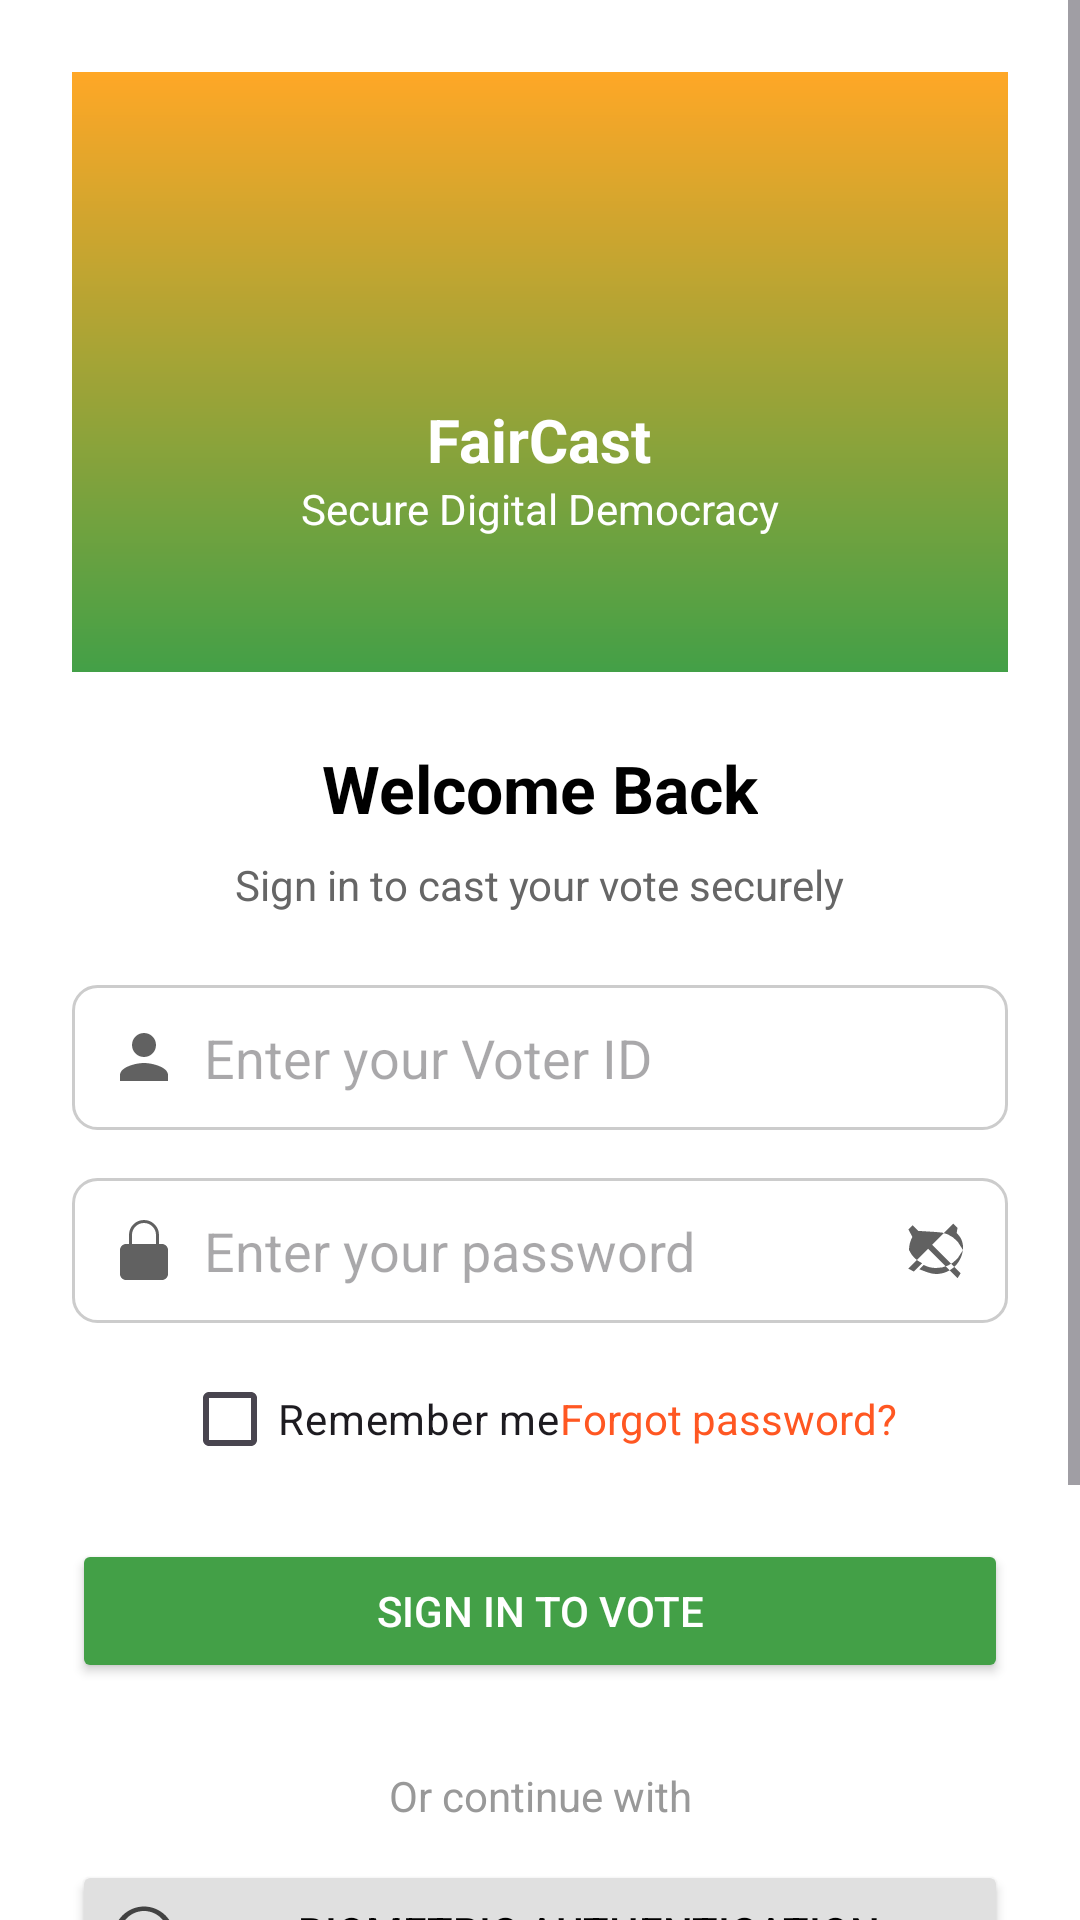

The Android layout XML behind this screen, and the referenced resources:
<!-- AndroidManifest.xml: application theme Theme.FairCast -->
<!-- res/layout/activity_login.xml -->
<?xml version="1.0" encoding="utf-8"?>
<ScrollView xmlns:android="http://schemas.android.com/apk/res/android"
    android:layout_width="match_parent"
    android:layout_height="match_parent"
    android:background="#FFFFFF"
    android:fillViewport="true">

    <LinearLayout
        android:layout_width="match_parent"
        android:layout_height="wrap_content"
        android:orientation="vertical"
        android:padding="24dp"
        android:gravity="center_horizontal">

        
        <LinearLayout
            android:layout_width="match_parent"
            android:layout_height="200dp"
            android:orientation="vertical"
            android:gravity="center"
            android:background="@drawable/gradient_header"
            android:layout_marginBottom="24dp">

            <ImageView
                android:layout_width="64dp"
                android:layout_height="64dp"
                android:src="@drawable/ic_vote_logo"
                android:contentDescription="App Logo" />

            <TextView
                android:layout_width="wrap_content"
                android:layout_height="wrap_content"
                android:text="FairCast"
                android:textSize="20sp"
                android:textStyle="bold"
                android:textColor="#FFFFFF" />

            <TextView
                android:layout_width="wrap_content"
                android:layout_height="wrap_content"
                android:text="Secure Digital Democracy"
                android:textSize="14sp"
                android:textColor="#FFFFFF" />
        </LinearLayout>

        
        <TextView
            android:layout_width="wrap_content"
            android:layout_height="wrap_content"
            android:text="Welcome Back"
            android:textSize="22sp"
            android:textStyle="bold"
            android:textColor="#000000"
            android:layout_marginBottom="8dp" />

        <TextView
            android:layout_width="wrap_content"
            android:layout_height="wrap_content"
            android:text="Sign in to cast your vote securely"
            android:textSize="14sp"
            android:textColor="#666666"
            android:layout_marginBottom="24dp" />

        
        <EditText
            android:id="@+id/etVoterId"
            android:layout_width="match_parent"
            android:layout_height="wrap_content"
            android:hint="Enter your Voter ID"
            android:drawableStart="@drawable/ic_id"
            android:drawablePadding="8dp"
            android:padding="12dp"
            android:background="@drawable/input_background"
            android:layout_marginBottom="16dp" />

        
        <EditText
            android:id="@+id/etPassword"
            android:layout_width="match_parent"
            android:layout_height="wrap_content"
            android:hint="Enter your password"
            android:inputType="textPassword"
            android:drawableStart="@drawable/ic_lock"
            android:drawableEnd="@drawable/ic_visibility_off"
            android:drawablePadding="8dp"
            android:padding="12dp"
            android:background="@drawable/input_background"
            android:layout_marginBottom="8dp" />

        
        <LinearLayout
            android:layout_width="match_parent"
            android:layout_height="wrap_content"
            android:orientation="horizontal"
            android:gravity="center"
            android:layout_marginBottom="16dp">

            <CheckBox
                android:id="@+id/cbRemember"
                android:layout_width="wrap_content"
                android:layout_height="wrap_content"
                android:text="Remember me" />

            <TextView
                android:id="@+id/tvForgotPassword"
                android:layout_width="wrap_content"
                android:layout_height="wrap_content"
                android:text="Forgot password?"
                android:textColor="#FF5722"
                android:textSize="14sp" />
        </LinearLayout>

        
        <Button
            android:id="@+id/btnLogin"
            android:layout_width="match_parent"
            android:layout_height="wrap_content"
            android:text="Sign In to Vote"
            android:textColor="#FFFFFF"
            android:backgroundTint="@color/gradient_end"
            android:layout_marginBottom="16dp" />

        
        <TextView
            android:layout_width="match_parent"
            android:layout_height="wrap_content"
            android:text="Or continue with"
            android:gravity="center"
            android:textSize="14sp"
            android:textColor="#999999"
            android:layout_marginVertical="12dp" />

        
        <Button
            android:id="@+id/btnBiometric"
            android:layout_width="match_parent"
            android:layout_height="wrap_content"
            android:text="Biometric Authentication"
            android:drawableStart="@drawable/ic_face"
            android:drawablePadding="8dp"
            android:backgroundTint="#E0E0E0"
            android:textColor="#000000"
            android:layout_marginBottom="12dp" />

        
        <Button
            android:id="@+id/btnQRLogin"
            android:layout_width="match_parent"
            android:layout_height="wrap_content"
            android:text="QR Code Login"
            android:drawableStart="@drawable/ic_qr_code"
            android:drawablePadding="8dp"
            android:backgroundTint="#E0E0E0"
            android:textColor="#000000"
            android:layout_marginBottom="16dp" />

        
        <TextView
            android:id="@+id/tvRegister"
            android:layout_width="wrap_content"
            android:layout_height="wrap_content"
            android:text="Don't have an account? Register as a Voter"
            android:textColor="#00695C"
            android:textSize="14sp"
            android:layout_marginBottom="24dp" />

        
        <TextView
            android:layout_width="wrap_content"
            android:layout_height="wrap_content"
            android:text="🔒 Secured with 256-bit encryption"
            android:textSize="12sp"
            android:textColor="#4CAF50"
            android:layout_gravity="center_horizontal" />

    </LinearLayout>
</ScrollView>
<!-- resources referenced by this layout -->
<resources>
  <color name="gradient_end">#43A047</color>
  <!-- drawable gradient_header (drawable) -->
  <shape xmlns:android="http://schemas.android.com/apk/res/android"
      android:shape="rectangle">
      <gradient
          android:startColor="#FFA726"
          android:endColor="#43A047"
          android:angle="270" />
  </shape>
  <!-- drawable ic_face (drawable) -->
  <vector xmlns:android="http://schemas.android.com/apk/res/android"
      android:width="24dp"
      android:height="24dp"
      android:viewportWidth="24"
      android:viewportHeight="24">
      <path
          android:fillColor="#424242"
          android:pathData="M9 11a1 1 0 0 1 2 0 1 1 0 1 1 -2 0zm4 0a1 1 0 0 1 2 0 1 1 0 1 1 -2 0zm-1 5.5c2.21 0 4 -1.79 4 -4h-1.5c0 1.38 -1.12 2.5 -2.5 2.5s-2.5 -1.12 -2.5 -2.5H8c0 2.21 1.79 4 4 4zm0 -13C6.48 3.5 2 8.02 2 13h2c0 -4.42 3.58 -8 8 -8s8 3.58 8 8h2c0 -4.98 -4.48 -9.5 -10 -9.5z" />
  </vector>
  <!-- drawable ic_id (drawable) -->
  <vector xmlns:android="http://schemas.android.com/apk/res/android"
      android:width="24dp"
      android:height="24dp"
      android:viewportWidth="24"
      android:viewportHeight="24">
      <path
          android:fillColor="#616161"
          android:pathData="M12 12c2.21 0 4 -1.79 4 -4s-1.79 -4 -4 -4 -4 1.79 -4 4 1.79 4 4 4zm0 2c-2.67 0 -8 1.34 -8 4v2h16v-2c0 -2.66 -5.33 -4 -8 -4z" />
  </vector>
  <!-- drawable ic_lock (drawable) -->
  <vector xmlns:android="http://schemas.android.com/apk/res/android"
      android:width="24dp"
      android:height="24dp"
      android:viewportWidth="24"
      android:viewportHeight="24">
      <path
          android:fillColor="#616161"
          android:pathData="M12 17a2 2 0 0 0 2 -2v-2a2 2 0 0 0 -4 0v2a2 2 0 0 0 2 2zm6 -7h-1V7a5 5 0 0 0 -10 0v3H6c-1.1 0 -2 0.9 -2 2v8c0 1.1 0.9 2 2 2h12c1.1 0 2 -0.9 2 -2v-8c0 -1.1 -0.9 -2 -2 -2zM8 7a4 4 0 0 1 8 0v3H8V7z" />
  </vector>
  <!-- drawable ic_qr_code (drawable) -->
  <vector xmlns:android="http://schemas.android.com/apk/res/android"
      android:width="24dp"
      android:height="24dp"
      android:viewportWidth="24"
      android:viewportHeight="24">
      <path
          android:fillColor="#212121"
          android:pathData="M3 3h6v6H3V3zm2 2v2h2V5H5zM3 15h6v6H3v-6zm2 2v2h2v-2H5zM15 3h6v6h-6V3zm2 2v2h2V5h-2zM19 19h-2v2h4v-4h-2v2zM11 11h2v2h-2v-2zm2 4h2v2h-2v-2zm-2 0v2H9v-2h2zm4 0h2v2h-2v-2zm-6-4H9v2h2v-2zm4 0h2v2h-2v-2zm2 4h2v2h-2v-2zM11 19h2v2h-2v-2z" />
  </vector>
  <!-- drawable ic_visibility_off (drawable) -->
  <vector xmlns:android="http://schemas.android.com/apk/res/android"
      android:width="24dp"
      android:height="24dp"
      android:viewportWidth="24"
      android:viewportHeight="24">
      <path
          android:fillColor="#616161"
          android:pathData="M12 6a9.77 9.77 0 0 1 7.25 3.25L21 12l-1.75 2.75A9.77 9.77 0 0 1 12 18c-1.49 0 -2.88 -0.38 -4.12 -1.03l-1.45 1.45C8.53 19.19 10.2 20 12 20c4.97 0 9 -4.03 9 -9 0 -1.8 -0.81 -3.47 -2.12 -4.62L19.18 4.6 17.76 3.2l-15 15L4.6 19.18 6.02 17.76 7.37 16.4A8.945 8.945 0 0 1 3 12c0 -1.57 0.41 -3.05 1.14 -4.35L2.81 5.18 4.22 3.76l16 16L19.18 21.4 17.76 20 12 14.24 6.24 8.48 4.82 7.06 6.24 5.64z" />
  </vector>
  <!-- drawable input_background (drawable) -->
  <shape xmlns:android="http://schemas.android.com/apk/res/android"
      android:shape="rectangle">
      <solid android:color="#FFFFFF" />
      <stroke android:width="1dp" android:color="#CCCCCC" />
      <corners android:radius="8dp" />
      <padding android:left="8dp" android:right="8dp" />
  </shape>
  <style name="Theme.FairCast" parent="Base.Theme.FairCast" />
  <style name="Base.Theme.FairCast" parent="Theme.Material3.DayNight.NoActionBar">
          
          
      </style>
</resources>
